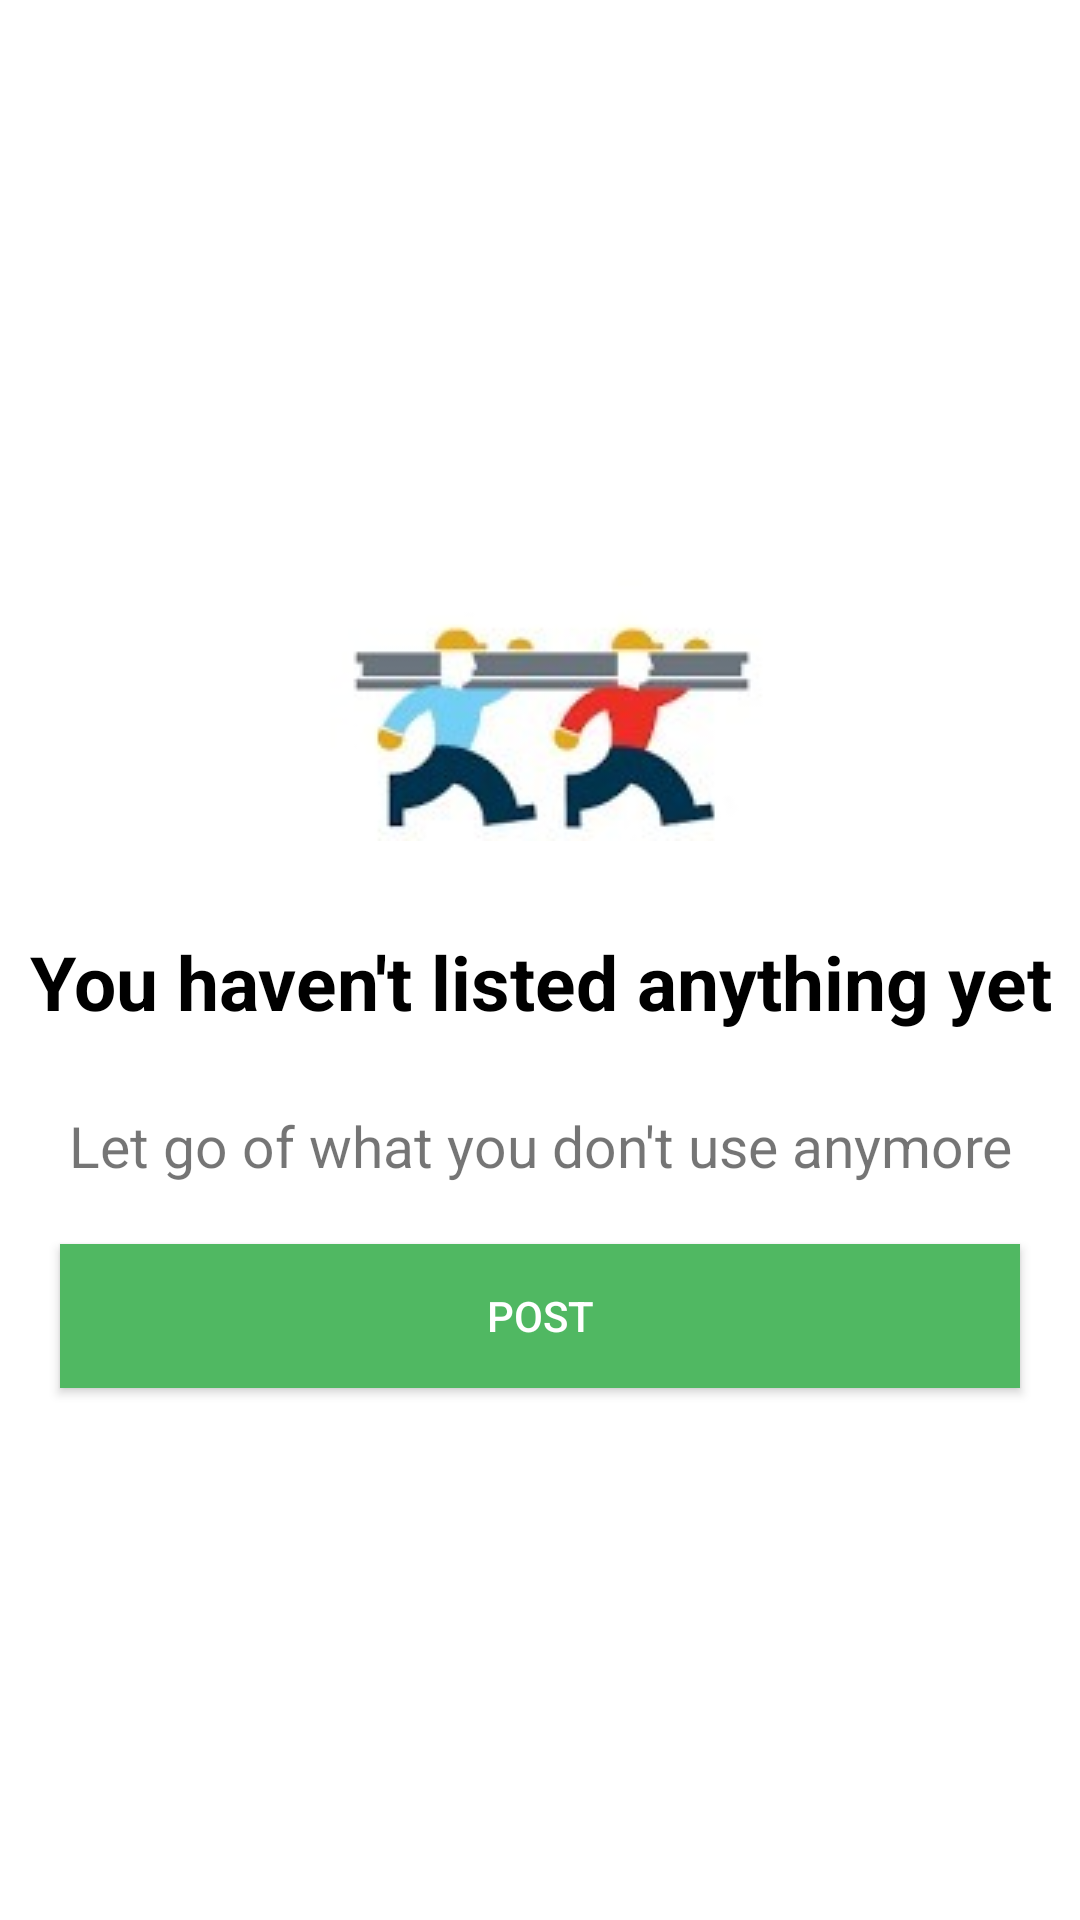

Here is an Android app screen rendered from its layout file. Give the layout XML and the strings, colors and styles it references.
<!-- AndroidManifest.xml: application theme AppTheme -->
<!-- res/layout/fragment_ads.xml -->
<?xml version="1.0" encoding="utf-8"?>
<LinearLayout xmlns:android="http://schemas.android.com/apk/res/android"
    xmlns:tools="http://schemas.android.com/tools"
    android:layout_width="match_parent"
    android:layout_height="match_parent"
    android:layout_gravity="center"
    android:background="@color/text_color"
    android:orientation="vertical"
    android:gravity="center"
    tools:context=".Ads.ADSFragment">


    <ImageView
        android:src="@drawable/smartvender"
        android:layout_width="match_parent"
        android:layout_height="wrap_content" />

    <Space
        android:layout_width="match_parent"
        android:layout_height="30dp" />




    <TextView
        android:textColor="#000"
        android:textStyle="bold"
        android:textSize="25sp"
        android:gravity="center"
        android:layout_width="match_parent"
        android:layout_height="wrap_content"
        android:text="@string/u_havent_listed" />

    <Space
        android:layout_width="match_parent"
        android:layout_height="25dp" />



    <TextView
        android:textSize="19sp"
        android:gravity="center"
        android:layout_width="match_parent"
        android:layout_height="wrap_content"
        android:text="@string/let_go" />

    <Space
        android:layout_width="match_parent"
        android:layout_height="20dp" />


    <Button
        android:layout_width="320dp"
        android:layout_height="wrap_content"
        android:background="@color/background_color"
        android:gravity="center"
        android:text="@string/post_btn"
        android:textColor="@color/text_color" />
</LinearLayout>
<!-- resources referenced by this layout -->
<resources>
  <color name="background_color">#50b862</color>
  <color name="text_color">#ffff</color>
  <!-- drawable smartvender: jpg bitmap (drawable, 5266 bytes) -->
  <string name="let_go">"Let go of what you don't use anymore"</string>
  <string name="post_btn">"POST"</string>
  <string name="u_havent_listed">"You haven't listed anything yet"</string>
  <style name="AppTheme" parent="Theme.AppCompat.Light.NoActionBar">
          
          <item name="colorPrimary">@color/colorPrimary</item>
          <item name="colorPrimaryDark">@color/colorPrimaryDark</item>
          <item name="colorAccent">@color/colorAccent</item>
      </style>
  <color name="colorPrimary">#000</color>
  <color name="colorPrimaryDark">#00574B</color>
  <color name="colorAccent">#3F51B5</color>
</resources>
